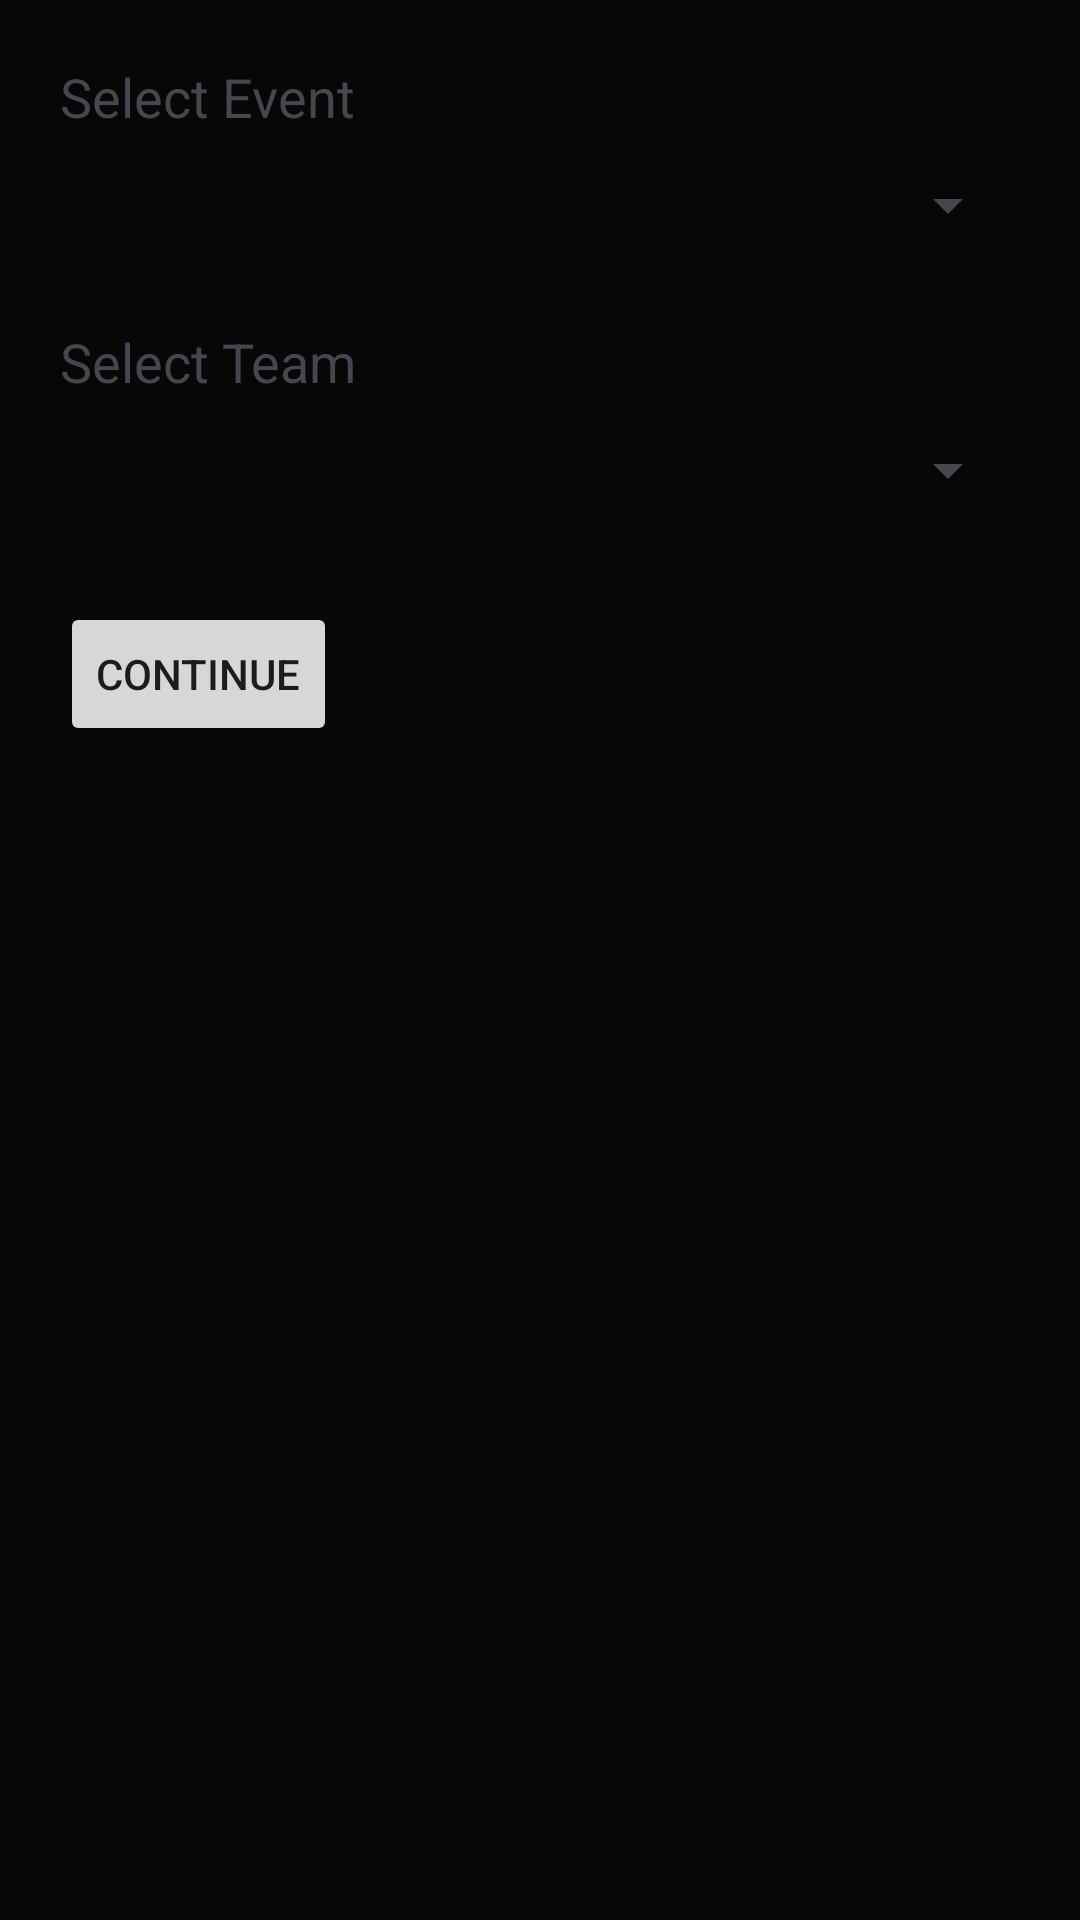

The Android layout XML behind this screen, and the referenced resources:
<!-- AndroidManifest.xml: application theme Theme.FootyFlick -->
<!-- res/layout/popup_event_select.xml -->
<?xml version="1.0" encoding="utf-8"?>
<LinearLayout xmlns:android="http://schemas.android.com/apk/res/android"
    android:padding="20dp"
    android:layout_width="match_parent"
    android:layout_height="wrap_content"
    android:orientation="vertical">

    <TextView
        android:layout_width="wrap_content"
        android:layout_height="wrap_content"
        android:text="Select Event"
        android:textSize="18sp" />

    <Spinner
        android:id="@+id/event_spinner"
        android:layout_width="match_parent"
        android:layout_height="48dp" />

    <TextView
        android:layout_width="wrap_content"
        android:layout_height="wrap_content"
        android:layout_marginTop="16dp"
        android:text="Select Team"
        android:textSize="18sp" />

    <Spinner
        android:id="@+id/team_spinner"
        android:layout_width="match_parent"
        android:layout_height="48dp" />

    <Button
        android:id="@+id/continue_button"
        android:layout_width="wrap_content"
        android:layout_height="wrap_content"
        android:text="Continue"
        android:layout_marginTop="20dp" />
</LinearLayout>
<!-- resources referenced by this layout -->
<resources>
  <style name="Theme.FootyFlick" parent="Base.Theme.FootyFlick" />
  <style name="Base.Theme.FootyFlick" parent="Theme.Material3.DayNight.NoActionBar">
          
          
          <item name="android:windowBackground">#070707</item>
      </style>
</resources>
